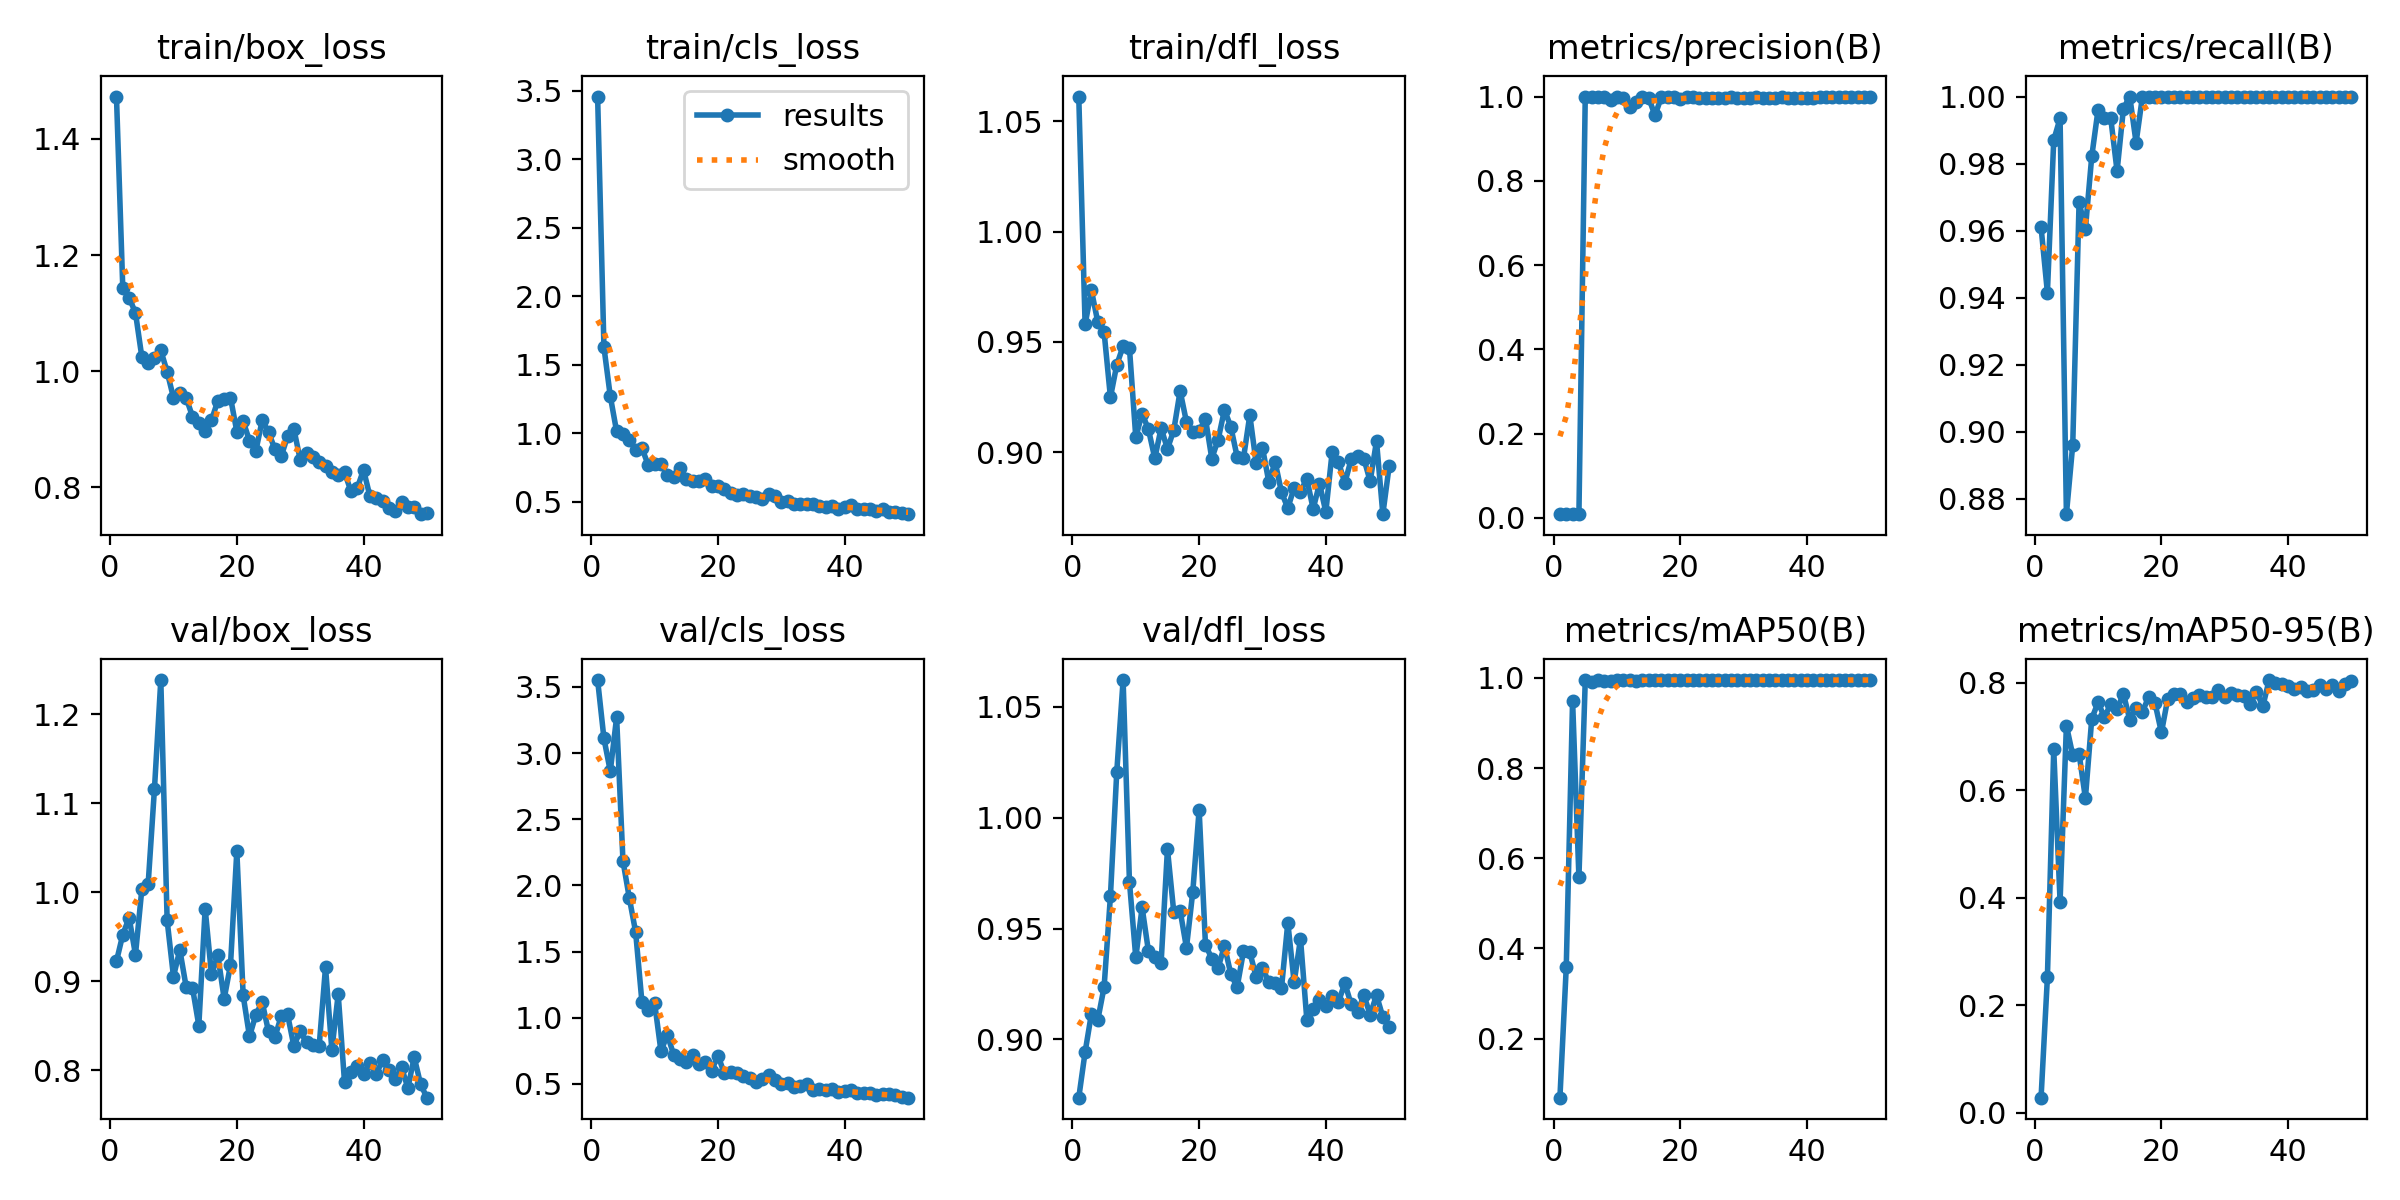

Values plotted in this chart, from the file beside it:
epoch, time, train/box_loss, train/cls_loss, train/dfl_loss, metrics/precision(B), metrics/recall(B), metrics/mAP50(B), metrics/mAP50-95(B), val/box_loss, val/cls_loss, val/dfl_loss, lr/pg0, lr/pg1, lr/pg2
1, 79.4, 1.473, 3.457, 1.061, 0.00856, 0.961, 0.06928, 0.02788, 0.9225, 3.552, 0.8738, 0.0002, 0.0002, 0.0002
2, 151.3, 1.143, 1.626, 0.958, 0.00849, 0.9416, 0.3581, 0.2517, 0.9523, 3.11, 0.8943, 0.0004085, 0.0004085, 0.0004085
3, 224.2, 1.126, 1.27, 0.9734, 0.00951, 0.987, 0.9494, 0.676, 0.9714, 2.863, 0.9116, 0.0006084, 0.0006084, 0.0006084
4, 299.7, 1.101, 1.012, 0.959, 0.00887, 0.9935, 0.5578, 0.3928, 0.9298, 3.27, 0.9088, 0.0007997, 0.0007997, 0.0007997
5, 374.7, 1.025, 0.9949, 0.9545, 0.9996, 0.8755, 0.994, 0.7205, 1.003, 2.185, 0.9236, 0.0009824, 0.0009824, 0.0009824
6, 450.3, 1.015, 0.9483, 0.9249, 1, 0.8962, 0.9901, 0.6653, 1.009, 1.906, 0.9647, 0.001157, 0.001157, 0.001157
7, 525.6, 1.023, 0.8801, 0.9396, 1, 0.9684, 0.9944, 0.6678, 1.116, 1.648, 1.021, 0.001322, 0.001322, 0.001322
8, 600.8, 1.036, 0.8897, 0.9481, 0.9983, 0.9605, 0.9937, 0.5853, 1.238, 1.116, 1.062, 0.001436, 0.001436, 0.001436
9, 675.9, 0.9991, 0.7657, 0.9472, 0.9915, 0.9821, 0.994, 0.7329, 0.9682, 1.056, 0.9711, 0.001403, 0.001403, 0.001403
10, 13480, 0.9542, 0.7728, 0.9068, 1, 0.9961, 0.995, 0.7638, 0.9052, 1.112, 0.937, 0.00137, 0.00137, 0.00137
11, 13556, 0.9625, 0.7723, 0.9175, 0.9974, 0.9935, 0.9949, 0.7357, 0.9352, 0.7468, 0.9595, 0.001337, 0.001337, 0.001337
12, 13629, 0.9541, 0.6977, 0.9104, 0.9763, 0.9935, 0.9948, 0.7606, 0.8936, 0.8719, 0.9398, 0.001304, 0.001304, 0.001304
13, 13705, 0.9219, 0.6804, 0.8972, 0.987, 0.9778, 0.9937, 0.7507, 0.8926, 0.7221, 0.9374, 0.001271, 0.001271, 0.001271
14, 13777, 0.9106, 0.742, 0.9109, 0.9992, 0.9964, 0.995, 0.7792, 0.8501, 0.6918, 0.9346, 0.001238, 0.001238, 0.001238
15, 13851, 0.897, 0.6661, 0.9015, 0.9977, 1, 0.995, 0.7316, 0.9815, 0.6681, 0.9858, 0.001205, 0.001205, 0.001205
16, 13924, 0.9156, 0.652, 0.91, 0.9553, 0.9863, 0.995, 0.7523, 0.9076, 0.7198, 0.9573, 0.001172, 0.001172, 0.001172
17, 13997, 0.9491, 0.6481, 0.9278, 0.9981, 1, 0.995, 0.746, 0.9292, 0.6517, 0.9581, 0.001139, 0.001139, 0.001139
18, 14069, 0.9514, 0.6656, 0.9137, 0.9985, 1, 0.995, 0.7741, 0.8803, 0.6664, 0.9414, 0.001106, 0.001106, 0.001106
19, 14146, 0.9546, 0.6147, 0.9093, 0.9979, 1, 0.995, 0.7615, 0.9181, 0.6011, 0.9666, 0.001073, 0.001073, 0.001073
20, 14220, 0.8961, 0.6146, 0.9095, 0.995, 1, 0.995, 0.7075, 1.046, 0.7148, 1.004, 0.00104, 0.00104, 0.00104
21, 14295, 0.9139, 0.5885, 0.9152, 0.9991, 1, 0.995, 0.7706, 0.8839, 0.5792, 0.9427, 0.001007, 0.001007, 0.001007
22, 14371, 0.88, 0.5651, 0.8971, 0.9985, 1, 0.995, 0.7797, 0.8379, 0.5916, 0.9364, 0.0009739, 0.0009739, 0.0009739
23, 14447, 0.8626, 0.5492, 0.9057, 0.9963, 1, 0.995, 0.7793, 0.8623, 0.586, 0.9323, 0.0009409, 0.0009409, 0.0009409
24, 14518, 0.9153, 0.5561, 0.9192, 0.9969, 1, 0.995, 0.7645, 0.8766, 0.5563, 0.9423, 0.0009078, 0.0009078, 0.0009078
25, 14590, 0.895, 0.5439, 0.9115, 0.9968, 1, 0.995, 0.7711, 0.8435, 0.5443, 0.9295, 0.0008748, 0.0008748, 0.0008748
26, 14668, 0.8659, 0.5338, 0.8979, 0.9976, 1, 0.995, 0.777, 0.8369, 0.5168, 0.9236, 0.0008418, 0.0008418, 0.0008418
27, 14743, 0.8533, 0.5205, 0.8973, 0.9971, 1, 0.995, 0.7731, 0.8604, 0.5375, 0.9397, 0.0008088, 0.0008088, 0.0008088
28, 14816, 0.8875, 0.5571, 0.9168, 0.9983, 1, 0.995, 0.7738, 0.8628, 0.5645, 0.9393, 0.0007758, 0.0007758, 0.0007758
29, 14891, 0.9006, 0.5438, 0.8951, 0.9958, 1, 0.995, 0.7865, 0.8274, 0.5283, 0.9282, 0.0007428, 0.0007428, 0.0007428
30, 14971, 0.8477, 0.4988, 0.902, 0.9977, 1, 0.995, 0.7726, 0.8436, 0.4967, 0.9323, 0.0007098, 0.0007098, 0.0007098
31, 15046, 0.8586, 0.5032, 0.8865, 0.9971, 1, 0.995, 0.7819, 0.8312, 0.5049, 0.9257, 0.0006768, 0.0006768, 0.0006768
32, 15125, 0.8517, 0.4849, 0.8955, 0.9978, 1, 0.995, 0.7764, 0.828, 0.4749, 0.9256, 0.0006438, 0.0006438, 0.0006438
33, 15202, 0.8443, 0.4829, 0.8819, 0.9974, 1, 0.995, 0.775, 0.8273, 0.4817, 0.9232, 0.0006108, 0.0006108, 0.0006108
34, 15276, 0.836, 0.481, 0.8746, 0.9977, 1, 0.995, 0.761, 0.9157, 0.4975, 0.9526, 0.0005778, 0.0005778, 0.0005778
35, 15345, 0.8256, 0.4858, 0.8839, 0.9973, 1, 0.995, 0.7834, 0.8226, 0.457, 0.9258, 0.0005448, 0.0005448, 0.0005448
36, 15416, 0.8208, 0.4662, 0.8822, 0.9986, 1, 0.995, 0.756, 0.8853, 0.4613, 0.9454, 0.0005118, 0.0005118, 0.0005118
37, 15486, 0.8257, 0.463, 0.888, 0.9976, 1, 0.995, 0.8051, 0.7865, 0.4519, 0.9089, 0.0004788, 0.0004788, 0.0004788
38, 15558, 0.7939, 0.4648, 0.8743, 0.9968, 1, 0.995, 0.7995, 0.7982, 0.4585, 0.9139, 0.0004458, 0.0004458, 0.0004458
39, 15627, 0.7985, 0.4474, 0.8858, 0.9971, 1, 0.995, 0.7969, 0.8044, 0.4376, 0.918, 0.0004127, 0.0004127, 0.0004127
40, 15697, 0.83, 0.4637, 0.8729, 0.9961, 1, 0.995, 0.7941, 0.7958, 0.4448, 0.9151, 0.0003797, 0.0003797, 0.0003797
41, 15766, 0.7851, 0.4778, 0.9001, 0.9971, 1, 0.995, 0.7887, 0.8084, 0.4577, 0.9195, 0.0003467, 0.0003467, 0.0003467
42, 15835, 0.7813, 0.4495, 0.8955, 0.9983, 1, 0.995, 0.7921, 0.7953, 0.4325, 0.917, 0.0003137, 0.0003137, 0.0003137
43, 16833, 0.7761, 0.4495, 0.886, 0.9983, 1, 0.995, 0.7851, 0.8113, 0.4289, 0.9254, 0.0002807, 0.0002807, 0.0002807
44, 16903, 0.7636, 0.4444, 0.8967, 0.9981, 1, 0.995, 0.7863, 0.8006, 0.4306, 0.9158, 0.0002477, 0.0002477, 0.0002477
45, 16977, 0.759, 0.4321, 0.8984, 0.9983, 1, 0.995, 0.7958, 0.7896, 0.419, 0.9122, 0.0002147, 0.0002147, 0.0002147
46, 17049, 0.7747, 0.4428, 0.8971, 0.9983, 1, 0.995, 0.7886, 0.8032, 0.422, 0.92, 0.0001817, 0.0001817, 0.0001817
47, 17123, 0.7663, 0.4268, 0.8868, 0.9981, 1, 0.995, 0.7961, 0.78, 0.422, 0.9112, 0.0001487, 0.0001487, 0.0001487
48, 17197, 0.766, 0.4256, 0.9051, 0.9978, 1, 0.995, 0.7853, 0.8145, 0.4127, 0.92, 0.0001157, 0.0001157, 0.0001157
49, 17273, 0.7538, 0.4179, 0.8719, 0.998, 1, 0.995, 0.7969, 0.7844, 0.4022, 0.9102, 8.26832e-05, 8.26832e-05, 8.26832e-05
50, 17342, 0.7566, 0.4081, 0.8938, 0.9982, 1, 0.995, 0.8036, 0.7691, 0.3961, 0.9058, 4.96766e-05, 4.96766e-05, 4.96766e-05
